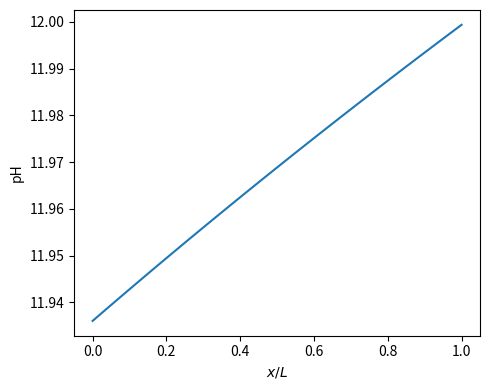

Here is the Python script that generated this plot:
""" import what is necessart """
import numpy as np
import matplotlib.pyplot as plt


KW = 1e-14

LAM_AH = 0.55
LAM_A = 1.0-LAM_AH
CA0 = 0.00

KA = 10**(-5.2)


def compute_AH(h):
    return CA0 * h / (h+KA)


def compute_A(h):
    return CA0 * KA/(h+KA)


def negative_charge(h):
    """ negative charge """
    return KW/h-h+compute_A(h)


def linear_mix(u, f0, f1):
    """ Linear Function """
    return f0*(1-u)+f1*u


def compute_h0(q):
    """ [H^+] when strong acid/base only """
    delta = q*q + 4 * KW
    return (np.sqrt(delta)-q)*0.5


ca_list = [0,0.01]
for ca in ca_list:
    #global CA0
    CA0 = ca
    

print(CA0)

pH0 = 6
h0 = 10**(-pH0)
q0 = negative_charge(h0)


pH1 = 8
h1 = 10**(-pH1)
q1 = negative_charge(h1)

u = np.linspace(0, 1, 101)
Q = linear_mix(u, q0, q1)
h_0 = np.linspace(0, 1, len(u))

for i in range(len(u)):
    h_0[i] = compute_h0(Q[i])

fig, plotpH = plt.subplots(figsize=(5, 4))
plotpH.plot(u,-np.log10(h_0));

plotpH.set_ylabel("pH")
plotpH.set_xlabel("$x/L$")

#plt.plot(u, -np.log10(h_0))
#plt.plot(u,h)
plt.tight_layout()
plt.show()

